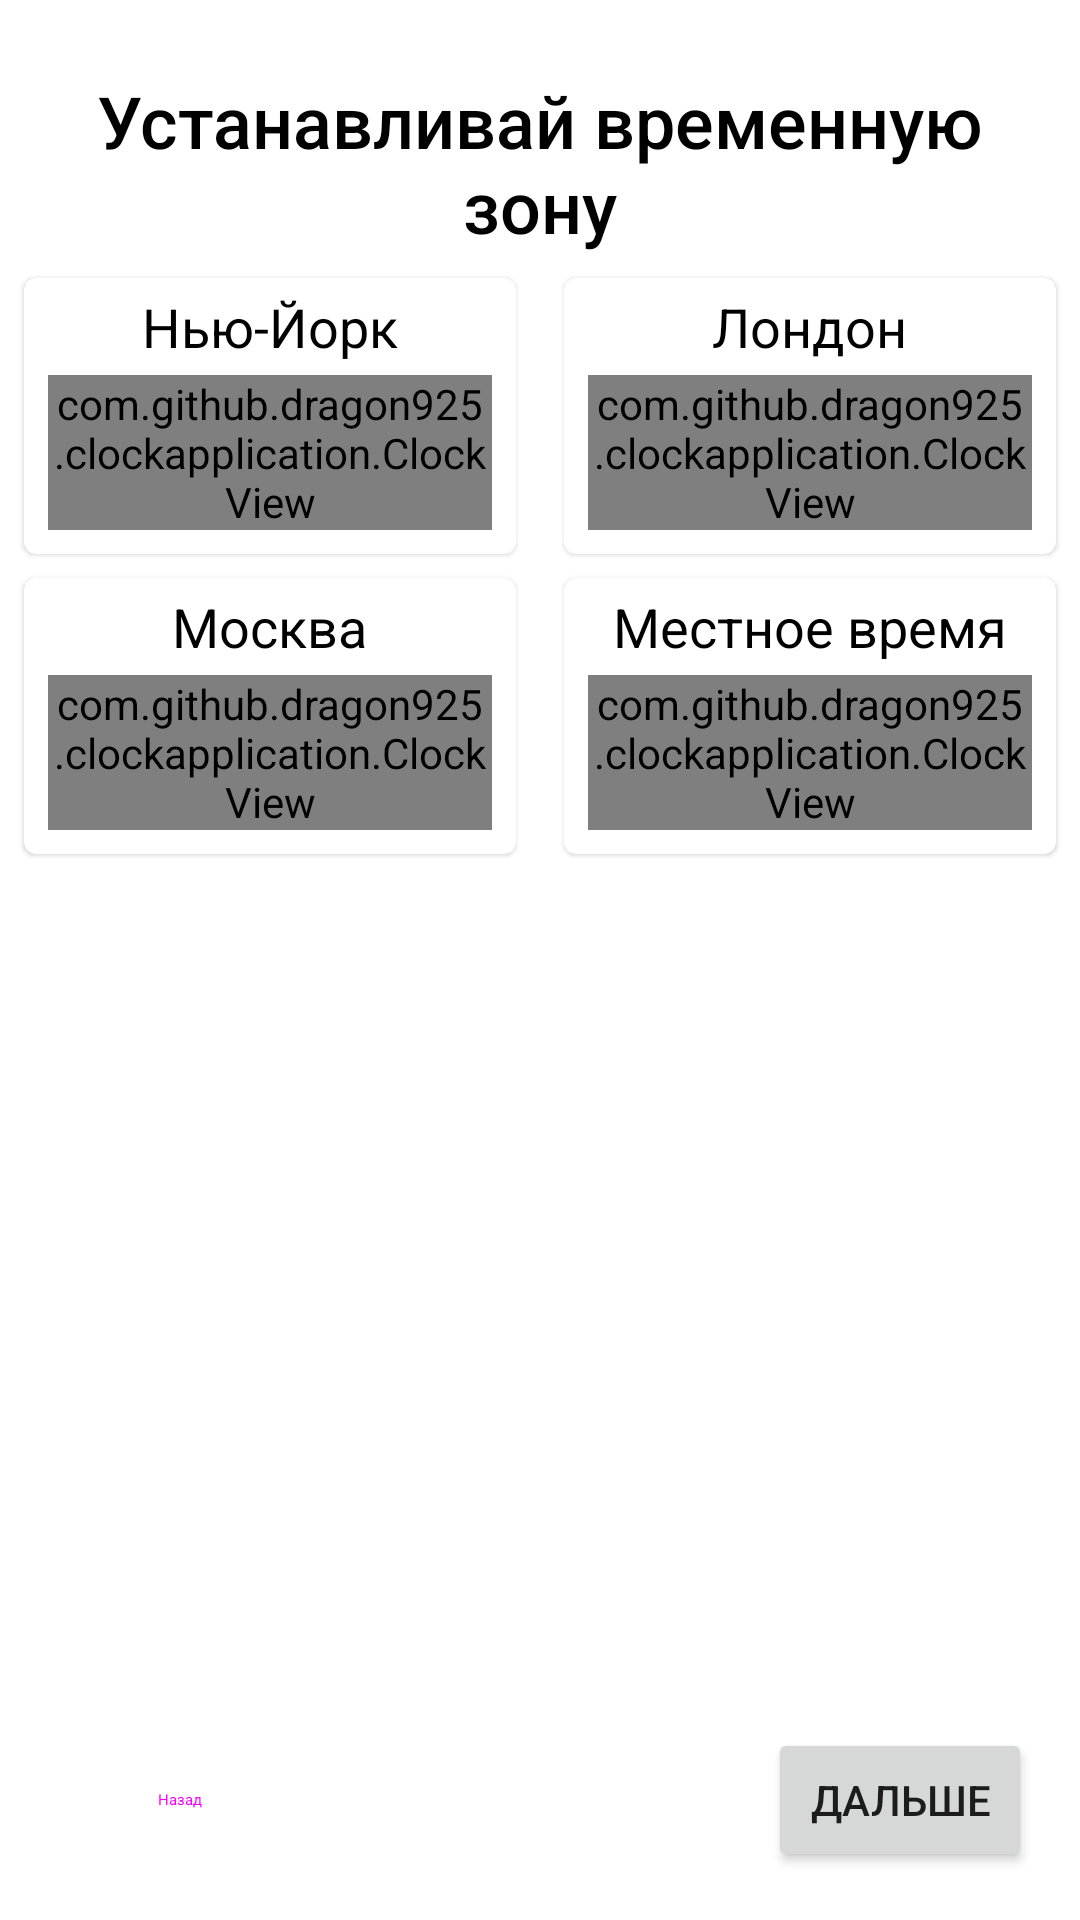

This screen was rendered from an Android layout file. Write that file and the resources it references.
<!-- AndroidManifest.xml: application theme Theme.ClockApplication -->
<!-- res/layout/fragment_time_zone_demo.xml -->
<?xml version="1.0" encoding="utf-8"?>
<androidx.constraintlayout.widget.ConstraintLayout xmlns:android="http://schemas.android.com/apk/res/android"
    xmlns:app="http://schemas.android.com/apk/res-auto"
    xmlns:tools="http://schemas.android.com/tools"
    android:layout_width="match_parent"
    android:layout_height="match_parent"
    tools:context=".fragments.TimeZoneDemoFragment">

    <TextView
        android:id="@+id/tv_title"
        style="@style/Text.Title"
        android:layout_width="0dp"
        android:layout_height="wrap_content"
        android:layout_margin="@dimen/space_24"
        android:text="Устанавливай временную зону"
        app:layout_constraintEnd_toEndOf="parent"
        app:layout_constraintStart_toStartOf="parent"
        app:layout_constraintTop_toTopOf="parent" />

    <androidx.constraintlayout.widget.Guideline
        android:id="@+id/guideline"
        android:layout_width="wrap_content"
        android:layout_height="wrap_content"
        android:orientation="vertical"
        app:layout_constraintGuide_percent="0.5" />

    <com.google.android.material.card.MaterialCardView
        android:id="@+id/cv_no_diamonds"
        android:layout_width="0dp"
        android:layout_height="wrap_content"
        app:layout_constraintTop_toBottomOf="@id/tv_title"
        app:layout_constraintStart_toStartOf="parent"
        app:layout_constraintEnd_toStartOf="@id/guideline"
        android:layout_margin="@dimen/space_8">

        <LinearLayout
            android:layout_width="match_parent"
            android:layout_height="match_parent"
            android:orientation="vertical"
            android:layout_margin="@dimen/space_4">

            <TextView
                style="@style/Text"
                android:layout_width="wrap_content"
                android:layout_height="wrap_content"
                android:layout_gravity="center"
                android:text="Нью-Йорк"/>

            <com.github.example.clockapplication.ClockView
                android:layout_width="wrap_content"
                android:layout_height="wrap_content"
                android:layout_margin="@dimen/space_4"
                app:timeZone="GMT_minus_5"/>

        </LinearLayout>

    </com.google.android.material.card.MaterialCardView>

    <com.google.android.material.card.MaterialCardView
        android:id="@+id/cv_no_border"
        android:layout_width="0dp"
        android:layout_height="wrap_content"
        app:layout_constraintTop_toBottomOf="@id/tv_title"
        app:layout_constraintStart_toEndOf="@id/guideline"
        app:layout_constraintEnd_toEndOf="parent"
        android:layout_margin="@dimen/space_8">

        <LinearLayout
            android:layout_width="match_parent"
            android:layout_height="match_parent"
            android:orientation="vertical"
            android:layout_margin="@dimen/space_4">

            <TextView
                style="@style/Text"
                android:layout_width="wrap_content"
                android:layout_height="wrap_content"
                android:layout_gravity="center"
                android:text="Лондон"/>

            <com.github.example.clockapplication.ClockView
                android:layout_width="wrap_content"
                android:layout_height="wrap_content"
                android:layout_margin="@dimen/space_4"
                app:timeZone="GMT"/>

        </LinearLayout>

    </com.google.android.material.card.MaterialCardView>

    <com.google.android.material.card.MaterialCardView
        android:id="@+id/cv_no_numbers"
        android:layout_width="0dp"
        android:layout_height="wrap_content"
        app:layout_constraintTop_toBottomOf="@id/cv_no_diamonds"
        app:layout_constraintStart_toStartOf="parent"
        app:layout_constraintEnd_toStartOf="@id/guideline"
        android:layout_margin="@dimen/space_8">

        <LinearLayout
            android:layout_width="match_parent"
            android:layout_height="match_parent"
            android:orientation="vertical"
            android:layout_margin="@dimen/space_4">

            <TextView
                style="@style/Text"
                android:layout_width="wrap_content"
                android:layout_height="wrap_content"
                android:layout_gravity="center"
                android:text="Москва"/>

            <com.github.example.clockapplication.ClockView
                android:layout_width="wrap_content"
                android:layout_height="wrap_content"
                android:layout_margin="@dimen/space_4"
                app:timeZone="GMT_plus_3"/>

        </LinearLayout>

    </com.google.android.material.card.MaterialCardView>

    <com.google.android.material.card.MaterialCardView
        android:id="@+id/cv_roman_numbers"
        android:layout_width="0dp"
        android:layout_height="wrap_content"
        app:layout_constraintTop_toBottomOf="@id/cv_no_border"
        app:layout_constraintStart_toEndOf="@id/guideline"
        app:layout_constraintEnd_toEndOf="parent"
        android:layout_margin="@dimen/space_8">

        <LinearLayout
            android:layout_width="match_parent"
            android:layout_height="match_parent"
            android:orientation="vertical"
            android:layout_margin="@dimen/space_4">

            <TextView
                style="@style/Text"
                android:layout_width="wrap_content"
                android:layout_height="wrap_content"
                android:layout_gravity="center"
                android:text="Местное время"/>

            <com.github.example.clockapplication.ClockView
                android:layout_width="wrap_content"
                android:layout_height="wrap_content"
                android:layout_margin="@dimen/space_4"/>

        </LinearLayout>

    </com.google.android.material.card.MaterialCardView>

    <Button
        style="@style/Widget.Material3.Button.TextButton"
        android:id="@+id/btn_back"
        android:layout_width="wrap_content"
        android:layout_height="wrap_content"
        android:text="@string/back"
        app:layout_constraintStart_toStartOf="parent"
        app:layout_constraintBottom_toBottomOf="parent"
        android:layout_margin="@dimen/space_16"/>

    <Button
        android:id="@+id/btn_next"
        android:layout_width="wrap_content"
        android:layout_height="wrap_content"
        android:text="@string/next"
        app:layout_constraintEnd_toEndOf="parent"
        app:layout_constraintBottom_toBottomOf="parent"
        android:layout_margin="@dimen/space_16"/>

</androidx.constraintlayout.widget.ConstraintLayout>
<!-- resources referenced by this layout -->
<resources>
  <dimen name="space_16">16dp</dimen>
  <dimen name="space_24">24dp</dimen>
  <dimen name="space_4">4dp</dimen>
  <dimen name="space_8">8dp</dimen>
  <string name="back">Назад</string>
  <string name="next">Дальше</string>
  <style name="Text">
          <item name="android:textColor">@color/black</item>
          <item name="android:textSize">@dimen/font_18</item>
          <item name="android:fontFamily">sans-serif</item>
      </style>
  <style name="Text.Title" parent="Text">
          <item name="android:textSize">@dimen/font_24</item>
          <item name="android:fontFamily">sans-serif-medium</item>
          <item name="android:textAlignment">center</item>
      </style>
  <style name="Theme.ClockApplication" parent="Theme.MaterialComponents.DayNight.DarkActionBar">
          
          <item name="colorPrimary">@color/purple_500</item>
          <item name="colorPrimaryVariant">@color/purple_700</item>
          <item name="colorOnPrimary">@color/white</item>
          
          <item name="colorSecondary">@color/teal_200</item>
          <item name="colorSecondaryVariant">@color/teal_700</item>
          <item name="colorOnSecondary">@color/black</item>
          
          <item name="android:statusBarColor">?attr/colorPrimaryVariant</item>
          
      </style>
  <dimen name="font_18">18sp</dimen>
  <dimen name="font_24">24sp</dimen>
  <!-- not gathered from this repository: default colours our renderer supplied (Android Studio template values) -->
  <color name="purple_500">#FF6200EE</color>
  <color name="purple_700">#FF3700B3</color>
  <color name="teal_200">#FF03DAC5</color>
  <color name="teal_700">#FF018786</color>
  <color name="black">#FF000000</color>
  <color name="white">#FFFFFFFF</color>
</resources>
